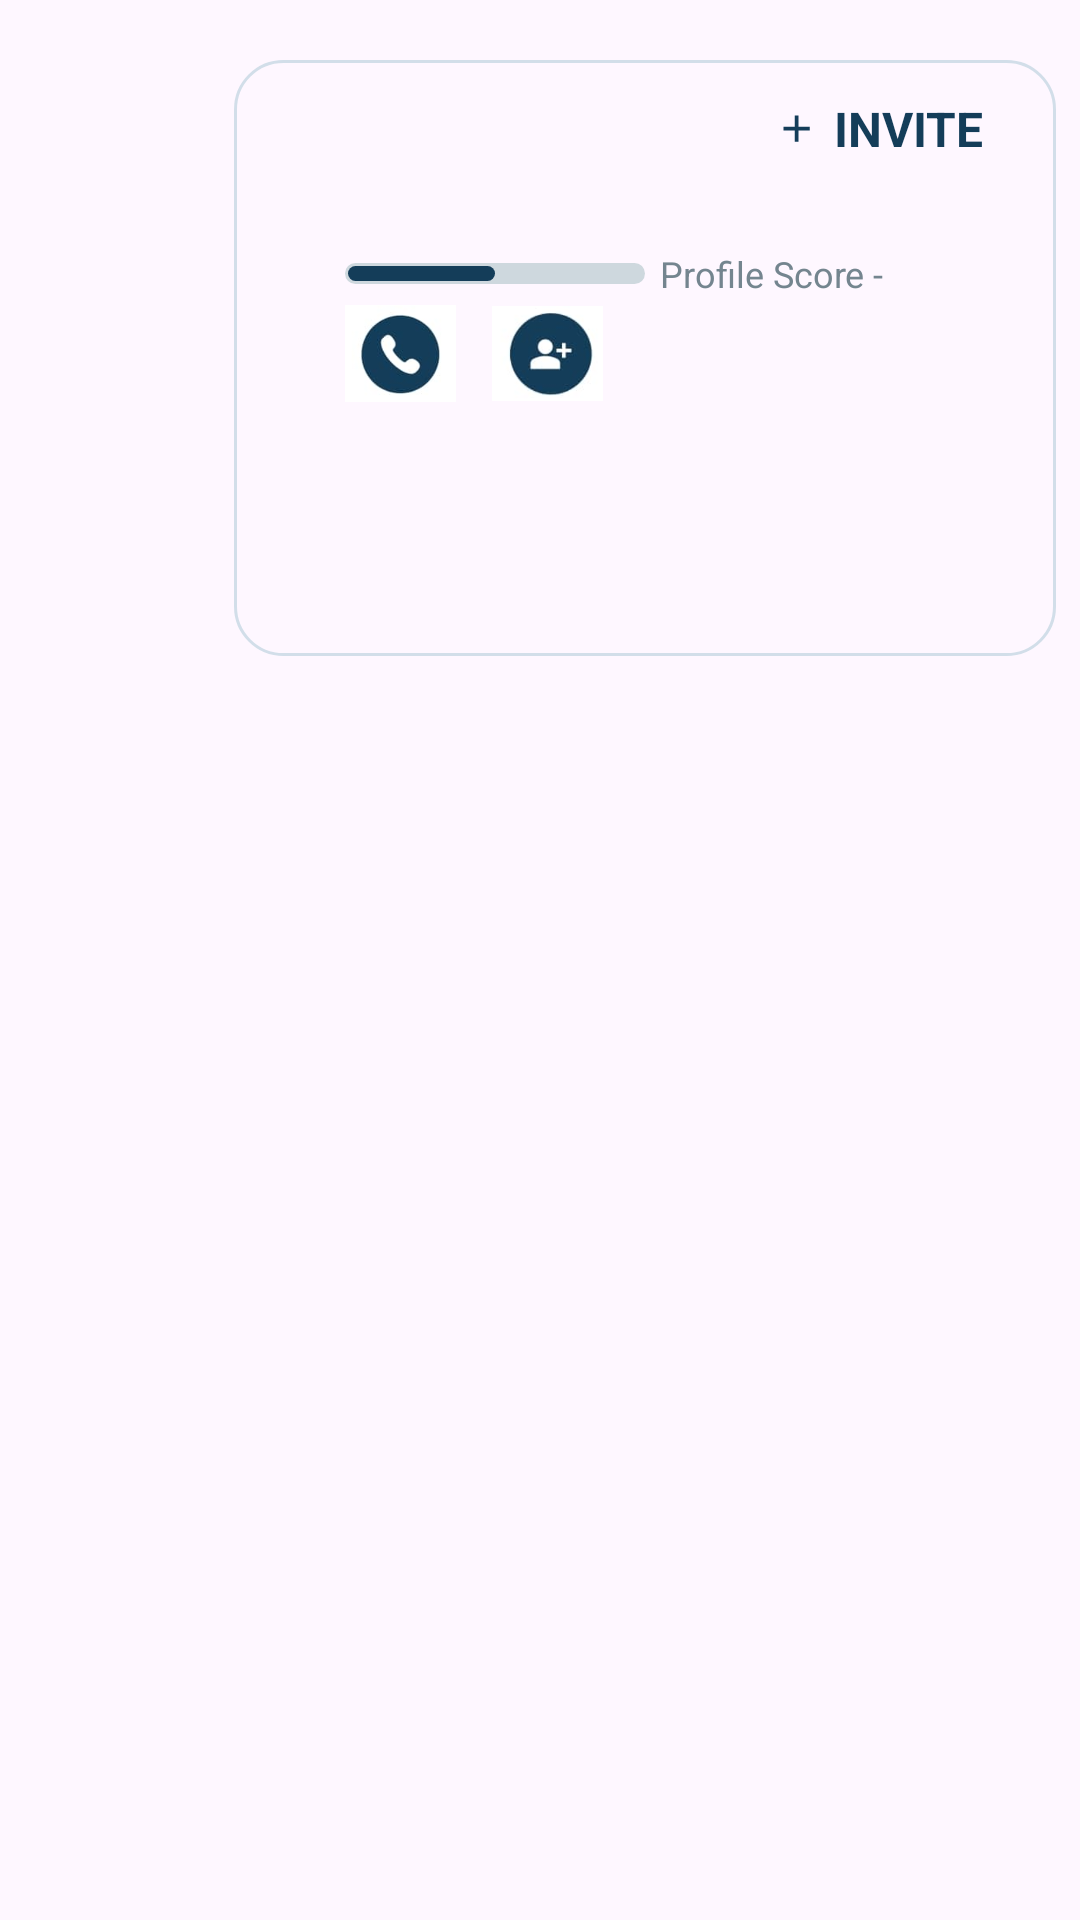

This screen was rendered from an Android layout file. Write that file and the resources it references.
<!-- AndroidManifest.xml: application theme Theme.BlackCoffer -->
<!-- res/layout/recyclerview_items_services.xml -->
<?xml version="1.0" encoding="utf-8"?>
<androidx.constraintlayout.widget.ConstraintLayout
    xmlns:android="http://schemas.android.com/apk/res/android"
    android:layout_width="match_parent"
    android:layout_height="wrap_content"
    xmlns:app="http://schemas.android.com/apk/res-auto"
    android:padding="8dp">

    <androidx.constraintlayout.widget.ConstraintLayout
        android:paddingVertical="12dp"
        android:layout_marginTop="12dp"
        android:paddingHorizontal="12dp"
        android:background="@drawable/recycler_border"
        android:layout_width="match_parent"
        android:layout_height="wrap_content"
        android:layout_marginStart="70dp"
        app:layout_constraintStart_toStartOf="parent"
        app:layout_constraintTop_toTopOf="parent">

        <LinearLayout
            android:layout_marginEnd="12dp"
            android:id="@+id/invite"
            android:gravity="center"
            app:layout_constraintTop_toTopOf="parent"
            app:layout_constraintEnd_toEndOf="parent"
            android:layout_width="wrap_content"
            android:layout_height="wrap_content"
            android:orientation="horizontal">

            <ImageView
                android:id="@+id/add_img"
                android:layout_width="15dp"
                android:layout_height="15dp"
                android:src="@drawable/add"/>

            <TextView
                android:id="@+id/txt_invite"
                android:layout_marginStart="5dp"
                android:layout_width="wrap_content"
                android:layout_height="wrap_content"
                android:textColor="@color/refine_bg"
                android:textSize="16sp"
                android:textStyle="bold"
                android:text="@string/invite"/>

        </LinearLayout>

        <androidx.constraintlayout.widget.ConstraintLayout
            android:id="@+id/cl_personal"
            android:paddingStart="25dp"
            app:layout_constraintStart_toStartOf="parent"
            app:layout_constraintTop_toTopOf="parent"
            android:layout_width="wrap_content"
            android:layout_height="wrap_content">

            <TextView
                android:id="@+id/name"
                android:layout_width="wrap_content"
                android:layout_height="wrap_content"
                app:layout_constraintStart_toStartOf="parent"
                app:layout_constraintTop_toTopOf="parent"
                android:textSize="15sp"
                android:textStyle="bold"
                android:textColor="@color/RV_name"/>

            <TextView
                android:layout_marginTop="5dp"
                android:id="@+id/location"
                android:layout_width="wrap_content"
                android:layout_height="wrap_content"
                android:textSize="13sp"
                android:textStyle="bold"
                android:textColor="@color/RV_location"
                app:layout_constraintStart_toStartOf="parent"
                app:layout_constraintTop_toBottomOf="@id/name"/>

            <TextView
                android:layout_marginTop="5dp"
                android:id="@+id/distance"
                android:layout_width="wrap_content"
                android:layout_height="wrap_content"
                android:layout_marginStart="3dp"
                android:textSize="13sp"
                android:textStyle="bold"
                android:textColor="@color/RV_location"
                app:layout_constraintTop_toBottomOf="@id/name"
                app:layout_constraintStart_toEndOf="@id/location"/>

            <LinearLayout
                android:layout_marginTop="8dp"
                android:id="@+id/ll_progress"
                app:layout_constraintTop_toBottomOf="@id/distance"
                app:layout_constraintStart_toStartOf="parent"
                android:gravity="center_vertical"
                android:layout_width="match_parent"
                android:layout_height="wrap_content"
                android:orientation="horizontal">

                <ProgressBar
                    android:id="@+id/progressBar"
                    style="?android:attr/progressBarStyleHorizontal"
                    android:layout_width="100dp"
                    android:progress="50"
                    android:layout_height="7dp"
                    android:progressDrawable="@drawable/rounded_corners_progress_bar" />

                <TextView
                    android:id="@+id/profile_score"
                    android:layout_marginStart="5dp"
                    android:textColor="@color/progressBar_color"
                    android:text="@string/profile_score"
                    android:textSize="12sp"
                    android:layout_width="wrap_content"
                    android:layout_height="wrap_content"/>

                <TextView
                    android:id="@+id/profile_score_percent"
                    android:textColor="@color/progressBar_color"
                    android:textSize="12sp"
                    android:layout_width="wrap_content"
                    android:layout_height="wrap_content"/>

            </LinearLayout>

            <LinearLayout
                android:id="@+id/ll_buttons"
                android:gravity="center_vertical"
                app:layout_constraintTop_toBottomOf="@id/ll_progress"
                android:layout_width="match_parent"
                android:layout_height="wrap_content">

                <ImageView
                    android:layout_marginEnd="12dp"
                    android:layout_width="37dp"
                    android:layout_height="37dp"
                    android:src="@drawable/call"/>

                <ImageView
                    android:layout_width="37dp"
                    android:layout_height="37dp"
                    android:src="@drawable/contacts"/>

            </LinearLayout>

        </androidx.constraintlayout.widget.ConstraintLayout>

        <TextView
            android:id="@+id/profession"
            android:layout_width="wrap_content"
            android:layout_height="wrap_content"
            app:layout_constraintStart_toStartOf="parent"
            app:layout_constraintTop_toBottomOf="@id/cl_personal"
            android:textSize="14sp"
            android:textColor="@color/RV_name"/>

        <TextView
            android:id="@+id/experience"
            android:layout_width="wrap_content"
            android:layout_height="wrap_content"
            app:layout_constraintStart_toEndOf="@id/profession"
            app:layout_constraintTop_toBottomOf="@id/cl_personal"
            android:textSize="14sp"
            android:textColor="@color/RV_name"/>

        <TextView
            android:id="@+id/comm_message"
            app:layout_constraintTop_toBottomOf="@id/profession"
            app:layout_constraintStart_toStartOf="parent"
            android:layout_width="match_parent"
            android:layout_marginTop="8dp"
            android:textSize="12sp"
            android:textColor="@color/RV_location"
            android:textStyle="bold"
            android:layout_height="wrap_content"/>

        <TextView
            android:id="@+id/job"
            app:layout_constraintTop_toBottomOf="@id/comm_message"
            app:layout_constraintStart_toStartOf="parent"
            android:textSize="14sp"
            android:layout_marginTop="8dp"
            android:textColor="@color/RV_location"
            android:layout_width="wrap_content"
            android:layout_height="wrap_content"/>

    </androidx.constraintlayout.widget.ConstraintLayout>

    <com.google.android.material.imageview.ShapeableImageView
        app:shapeAppearanceOverlay="@style/RoundedSquare"
        android:id="@+id/image"
        app:layout_constraintTop_toTopOf="parent"
        app:layout_constraintStart_toStartOf="parent"
        android:layout_width="100dp"
        android:scaleType="fitXY"
        android:layout_height="110dp"
        android:src="@drawable/ic_launcher_background"/>

</androidx.constraintlayout.widget.ConstraintLayout>
<!-- resources referenced by this layout -->
<resources>
  <color name="RV_location">#45647e</color>
  <color name="RV_name">#001a25</color>
  <color name="progressBar_color">#74858f</color>
  <color name="refine_bg">#143d59</color>
  <!-- drawable add (drawable) -->
  <vector android:height="20dp" android:tint="@color/refine_bg"
      android:viewportHeight="24" android:viewportWidth="24"
      android:width="20dp" xmlns:android="http://schemas.android.com/apk/res/android">
      <path android:fillColor="@android:color/white" android:pathData="M19,13h-6v6h-2v-6H5v-2h6V5h2v6h6v2z"/>
  </vector>
  <!-- drawable call: png bitmap (drawable, 24715 bytes) -->
  <!-- drawable contacts: png bitmap (drawable, 23340 bytes) -->
  <!-- drawable recycler_border (drawable) -->
  <?xml version="1.0" encoding="utf-8"?>
  <shape xmlns:android="http://schemas.android.com/apk/res/android">
      <corners android:radius="16dp"/>
      <stroke android:width="1dp" android:color="@color/RV_border"/>
  </shape>
  <!-- drawable rounded_corners_progress_bar (drawable) -->
  <?xml version="1.0" encoding="utf-8"?>
  <layer-list xmlns:android="http://schemas.android.com/apk/res/android">
      
      <item android:id="@android:id/background">
          <shape>
              <corners android:radius="8dp" />
              <solid android:color="#ced8de" />
          </shape>
      </item>
      
      <item android:id="@android:id/progress"
          android:top="1dp"
          android:bottom="1dp"
          android:left="1dp"
          android:right="1dp">
          <scale android:scaleWidth="100%">
              <shape>
                  <corners android:radius="8dp" />
                  <solid android:color="@color/refine_bg" />
              </shape>
          </scale>
      </item>
  </layer-list>
  <string name="invite">INVITE</string>
  <string name="profile_score">Profile Score - </string>
  <style name="Theme.BlackCoffer" parent="Base.Theme.BlackCoffer">
          <item name="android:statusBarColor">@color/home_head</item>
          <item name="android:navigationBarColor">@color/transparent</item>
      </style>
  <color name="RV_border">#C6C5D8E3</color>
  <style name="Base.Theme.BlackCoffer" parent="Theme.Material3.DayNight.NoActionBar">
          
          
      </style>
  <color name="home_head">#0e2e43</color>
  <color name="transparent">#00143D59</color>
</resources>
